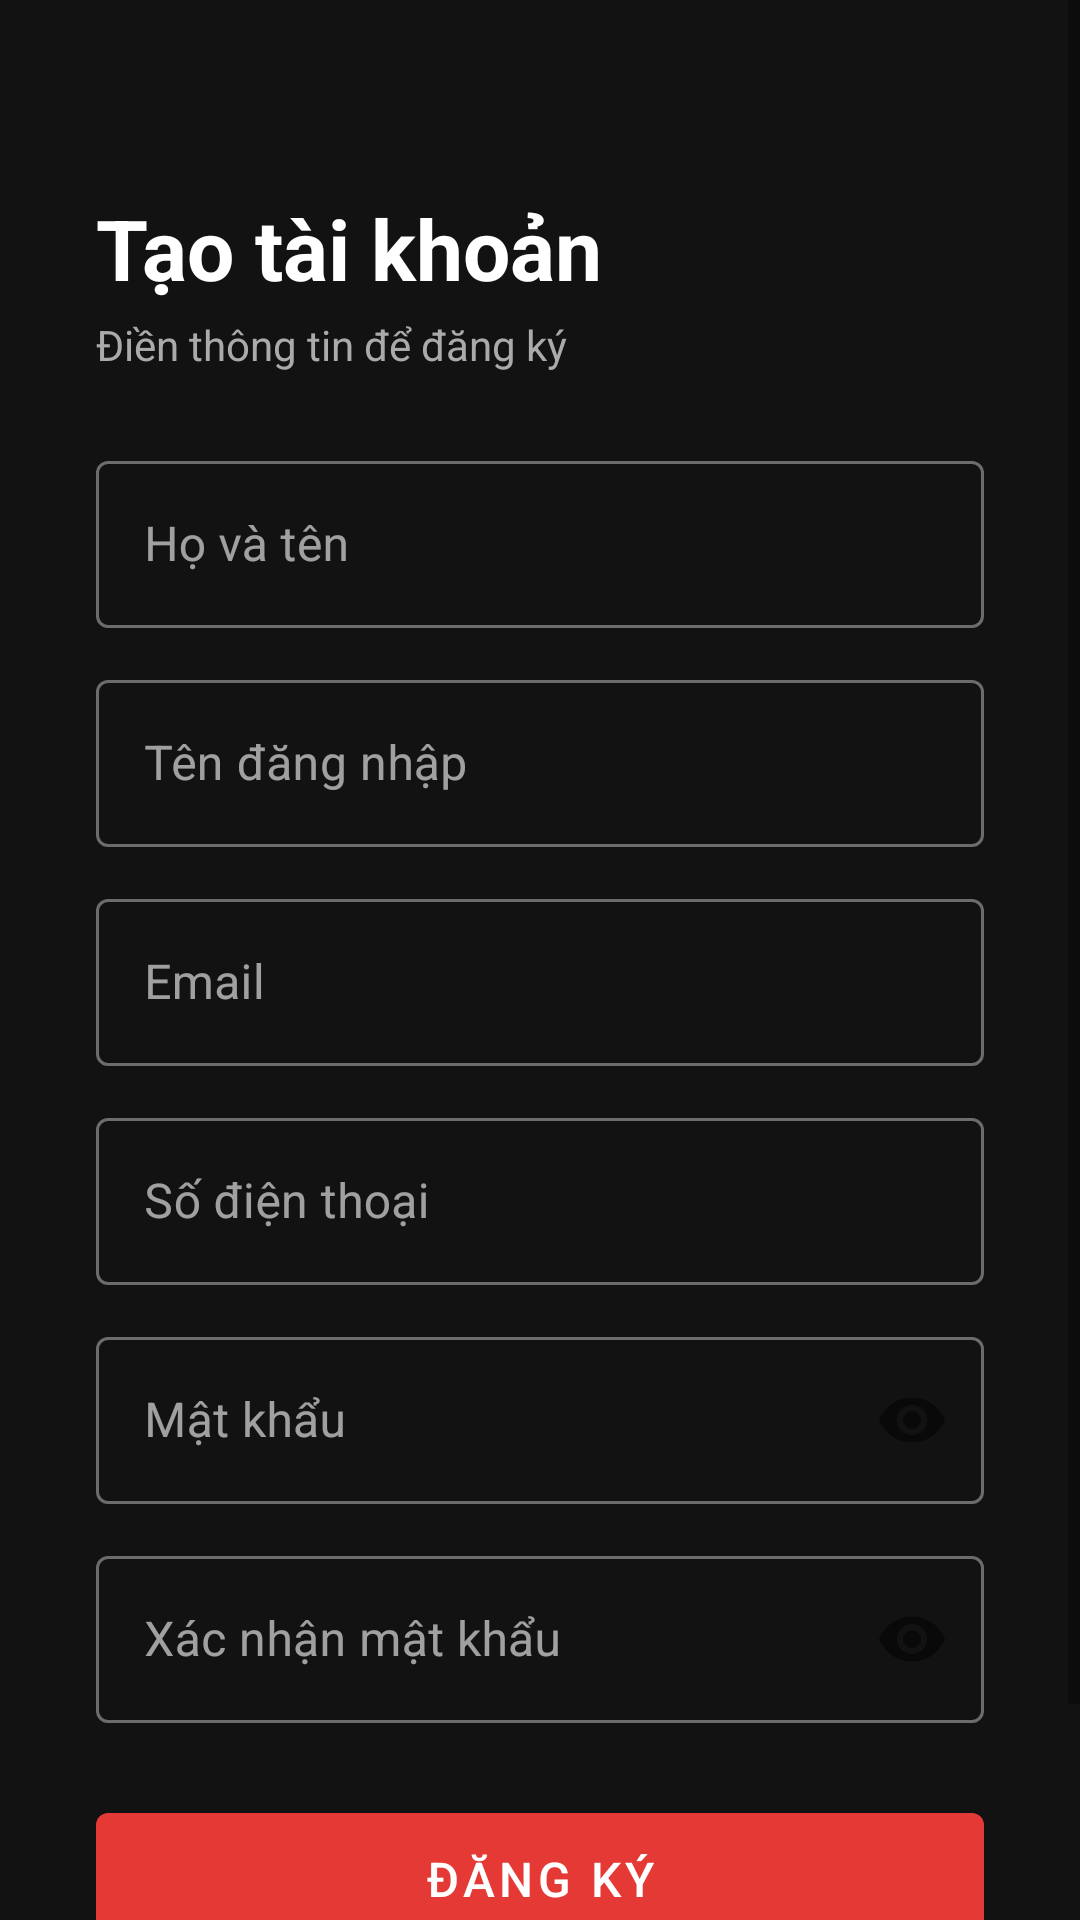

Write the Android layout XML for this screen, with the resource values it uses.
<!-- AndroidManifest.xml: application theme Theme.MovieTicketApp -->
<!-- res/layout/activity_register.xml -->
<?xml version="1.0" encoding="utf-8"?>
<ScrollView xmlns:android="http://schemas.android.com/apk/res/android"
    xmlns:app="http://schemas.android.com/apk/res-auto"
    android:layout_width="match_parent"
    android:layout_height="match_parent"
    android:background="@color/colorBackground">

    <LinearLayout
        android:layout_width="match_parent"
        android:layout_height="wrap_content"
        android:orientation="vertical"
        android:padding="32dp">

        <TextView
            android:layout_width="wrap_content"
            android:layout_height="wrap_content"
            android:layout_marginTop="32dp"
            android:layout_marginBottom="4dp"
            android:text="Tạo tài khoản"
            android:textColor="@color/colorOnBackground"
            android:textSize="28sp"
            android:textStyle="bold" />

        <TextView
            android:layout_width="wrap_content"
            android:layout_height="wrap_content"
            android:layout_marginBottom="24dp"
            android:text="Điền thông tin để đăng ký"
            android:textColor="#AAAAAA" />

        <com.google.android.material.textfield.TextInputLayout
            android:id="@+id/til_full_name"
            style="@style/Widget.MaterialComponents.TextInputLayout.OutlinedBox"
            android:layout_width="match_parent"
            android:layout_height="wrap_content"
            android:layout_marginBottom="12dp"
            android:hint="Họ và tên">
            <com.google.android.material.textfield.TextInputEditText
                android:id="@+id/et_full_name"
                android:layout_width="match_parent"
                android:layout_height="wrap_content"
                android:inputType="textPersonName" />
        </com.google.android.material.textfield.TextInputLayout>

        <com.google.android.material.textfield.TextInputLayout
            android:id="@+id/til_username"
            style="@style/Widget.MaterialComponents.TextInputLayout.OutlinedBox"
            android:layout_width="match_parent"
            android:layout_height="wrap_content"
            android:layout_marginBottom="12dp"
            android:hint="Tên đăng nhập">
            <com.google.android.material.textfield.TextInputEditText
                android:id="@+id/et_username"
                android:layout_width="match_parent"
                android:layout_height="wrap_content"
                android:inputType="text" />
        </com.google.android.material.textfield.TextInputLayout>

        <com.google.android.material.textfield.TextInputLayout
            android:id="@+id/til_email"
            style="@style/Widget.MaterialComponents.TextInputLayout.OutlinedBox"
            android:layout_width="match_parent"
            android:layout_height="wrap_content"
            android:layout_marginBottom="12dp"
            android:hint="Email">
            <com.google.android.material.textfield.TextInputEditText
                android:id="@+id/et_email"
                android:layout_width="match_parent"
                android:layout_height="wrap_content"
                android:inputType="textEmailAddress" />
        </com.google.android.material.textfield.TextInputLayout>

        <com.google.android.material.textfield.TextInputLayout
            android:id="@+id/til_phone"
            style="@style/Widget.MaterialComponents.TextInputLayout.OutlinedBox"
            android:layout_width="match_parent"
            android:layout_height="wrap_content"
            android:layout_marginBottom="12dp"
            android:hint="Số điện thoại">
            <com.google.android.material.textfield.TextInputEditText
                android:id="@+id/et_phone"
                android:layout_width="match_parent"
                android:layout_height="wrap_content"
                android:inputType="phone" />
        </com.google.android.material.textfield.TextInputLayout>

        <com.google.android.material.textfield.TextInputLayout
            android:id="@+id/til_password"
            style="@style/Widget.MaterialComponents.TextInputLayout.OutlinedBox"
            android:layout_width="match_parent"
            android:layout_height="wrap_content"
            android:layout_marginBottom="12dp"
            android:hint="Mật khẩu"
            app:passwordToggleEnabled="true">
            <com.google.android.material.textfield.TextInputEditText
                android:id="@+id/et_password"
                android:layout_width="match_parent"
                android:layout_height="wrap_content"
                android:inputType="textPassword" />
        </com.google.android.material.textfield.TextInputLayout>

        <com.google.android.material.textfield.TextInputLayout
            android:id="@+id/til_confirm_password"
            style="@style/Widget.MaterialComponents.TextInputLayout.OutlinedBox"
            android:layout_width="match_parent"
            android:layout_height="wrap_content"
            android:layout_marginBottom="24dp"
            android:hint="Xác nhận mật khẩu"
            app:passwordToggleEnabled="true">
            <com.google.android.material.textfield.TextInputEditText
                android:id="@+id/et_confirm_password"
                android:layout_width="match_parent"
                android:layout_height="wrap_content"
                android:inputType="textPassword" />
        </com.google.android.material.textfield.TextInputLayout>

        <ProgressBar android:id="@+id/progress_bar"
            android:layout_width="wrap_content" android:layout_height="wrap_content"
            android:layout_gravity="center" android:visibility="gone" />

        <com.google.android.material.button.MaterialButton
            android:id="@+id/btn_register"
            android:layout_width="match_parent"
            android:layout_height="56dp"
            android:text="ĐĂNG KÝ"
            android:textSize="16sp" />

        <LinearLayout android:layout_width="match_parent"
            android:layout_height="wrap_content"
            android:layout_marginTop="16dp" android:gravity="center"
            android:orientation="horizontal">
            <TextView android:layout_width="wrap_content" android:layout_height="wrap_content"
                android:text="Đã có tài khoản? " android:textColor="#AAAAAA" />
            <TextView android:id="@+id/tv_login"
                android:layout_width="wrap_content" android:layout_height="wrap_content"
                android:text="Đăng nhập" android:textColor="@color/colorPrimary" android:textStyle="bold" />
        </LinearLayout>
    </LinearLayout>
</ScrollView>
<!-- resources referenced by this layout -->
<resources>
  <color name="colorBackground">#121212</color>
  <color name="colorOnBackground">#FFFFFF</color>
  <color name="colorPrimary">#E53935</color>
  <style name="Theme.MovieTicketApp" parent="Theme.MaterialComponents.DayNight.DarkActionBar">
          <item name="colorPrimary">@color/colorPrimary</item>
          <item name="colorPrimaryVariant">@color/colorPrimaryDark</item>
          <item name="colorSecondary">@color/colorSecondary</item>
          <item name="android:colorBackground">@color/colorBackground</item>
          <item name="colorSurface">@color/colorSurface</item>
          <item name="colorOnPrimary">#FFFFFF</item>
          <item name="colorOnBackground">#FFFFFF</item>
          <item name="colorOnSurface">#FFFFFF</item>
          <item name="windowActionBar">false</item>
          <item name="windowNoTitle">true</item>
          <item name="android:windowLightStatusBar">false</item>
          <item name="android:statusBarColor">@color/colorBackground</item>
  
          
          <item name="android:textColor">#FFFFFF</item>
          <item name="android:editTextColor">#FFFFFF</item>
          <item name="android:textColorHint">#777777</item>
  
          
          <item name="editTextStyle">@style/AppEditTextStyle</item>
      </style>
  <color name="colorPrimaryDark">#B71C1C</color>
  <color name="colorSecondary">#FFB800</color>
  <color name="colorSurface">#1E1E1E</color>
  <style name="AppEditTextStyle" parent="Widget.AppCompat.EditText">
          <item name="android:textColor">#FFFFFF</item>
          <item name="android:textColorHint">#777777</item>
          <item name="android:background">@android:color/transparent</item>
      </style>
</resources>
